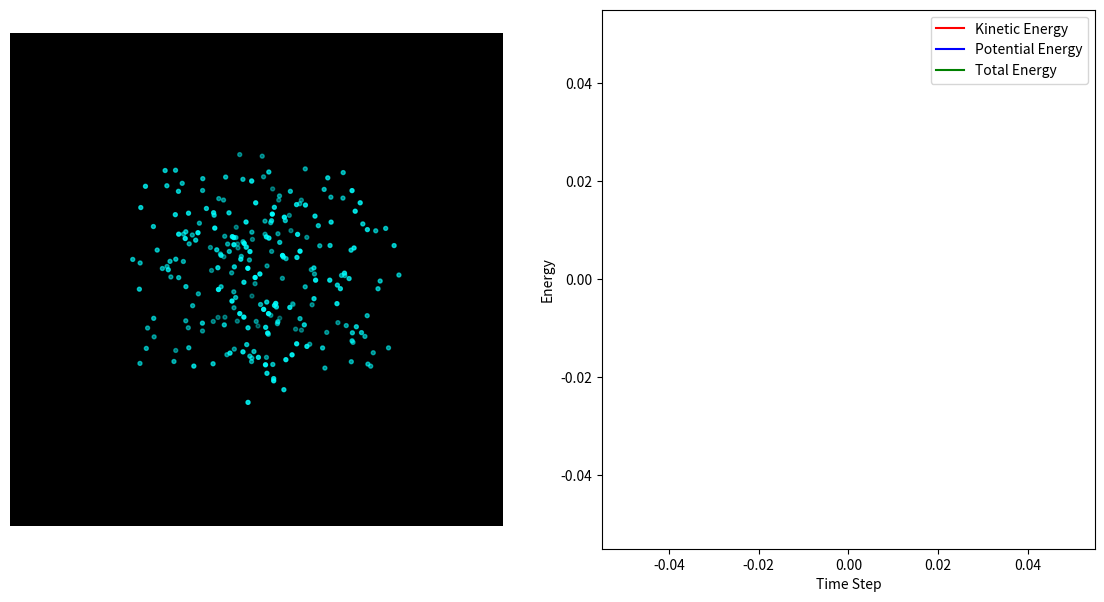

Generate this figure with matplotlib:
import numpy as np
from matplotlib import pyplot as plt
from matplotlib.animation import FuncAnimation

# helpers
def asarray(a):
    return np.asarray(a, dtype=np.float64)

def to_device_scalar(x):
    return np.array(x, dtype=np.float64)

def to_cpu(a):
    return a

#!/usr/bin/env python3

# SPH + self-gravity 3D particles
G = 1.0                 # Gravitational constant
N = 250                 # Number of particles
h = 0.2                 # Smoothing length
rho0 = 1.0              # Rest density
k = 20.0                # Gas stiffness 
mu = 0.01               # Viscosity coefficient
dt = 0.0001             # Time step
steps = 1500            # Number of simulation steps
soft = 0.05             # Softening length for gravity to avoid singularities


rng = np.random.default_rng(42)
pos = rng.uniform(-1.0, 1.0, (N, 3)) * 0.7
vel = rng.normal(scale=0.05, size=(N, 3))
mass = np.ones(N) * 0.05

pos = asarray(pos)
vel = asarray(vel)
mass = asarray(mass)

# SPH kernel functions
def poly6(r2, h):
    hr2 = h*h - r2
    return np.where(r2 < h*h, 315.0 / (64*np.pi*h**9) * hr2**3, 0.0)

# Gradient of spiky kernel
def spiky_grad(r, rlen, h):
    mask = (rlen > 1e-12) & (rlen < h)
    coef = -45.0 / (np.pi*h**6) * (h - rlen[mask])**2
    out = np.zeros_like(r)
    out[mask] = coef[:, None] * r[mask] / rlen[mask, None]
    return out

# Viscosity Laplacian
def viscosity_lap(rlen, h):
    return np.where((rlen>0) & (rlen<h),
                    45.0 / (np.pi*h**6) * (h - rlen),
                    0.0)

# Compute density and pressure for each particle
def compute_density_pressure(pos, mass):
    diff = pos[:, None, :] - pos[None, :, :]
    r2 = np.sum(diff**2, axis=2)
    W = poly6(r2, h)
    rho = np.sum(mass[None, :] * W, axis=1)
    P = k * np.maximum(rho - rho0, to_device_scalar(0.0))
    return rho, P

# Compute forces on each particle from pressure, viscosity, and gravity
def compute_forces(pos, vel, rho, P):
    diff = pos[:, None, :] - pos[None, :, :]  # (N, N, 3), diff[i,j] = pos[i] - pos[j]
    rlen = np.linalg.norm(diff, axis=2)  # (N, N)
    r2 = np.sum(diff**2, axis=2)  # (N, N)
    
    # SPH pressure
    r_for_grad = -diff  # pos[j] - pos[i]
    mask = (rlen > 1e-12) & (rlen < h)
    coef = -45.0 / (np.pi * h**6) * (h - rlen[mask])**2
    gradW_matrix = np.zeros((N, N, 3))
    gradW_matrix[mask] = coef[:, None] * r_for_grad[mask] / rlen[mask, None]
    
    P_i = P[:, None] / rho[:, None]**2  # (N, 1)
    P_j = P[None, :] / rho[None, :]**2  # (1, N)
    total_P = P_i + P_j  # (N, N)
    mass_j = mass[None, :]  # (1, N)
    pres_matrix = -total_P[:, :, None] * mass_j[:, :, None] * gradW_matrix
    f_pres = np.sum(pres_matrix, axis=1)
    
    # Viscosity
    visc_lap = np.where((rlen > 0) & (rlen < h), 45.0 / (np.pi * h**6) * (h - rlen), 0.0)
    vel_diff = vel[:, None, :] - vel[None, :, :]  # vel[i] - vel[j]
    visc_matrix = mu * ((-vel_diff) / rho[None, :, None]) * visc_lap[:, :, None] * mass_j[:, :, None]
    f_visc = np.sum(visc_matrix, axis=1)
    
    # Gravity
    r2_grav = r2 + soft**2
    invr3 = 1.0 / (np.sqrt(r2_grav) * r2_grav)
    np.fill_diagonal(invr3, 0.0)
    f_grav = G * np.sum(mass_j[:, :, None] * (-diff) * invr3[:, :, None], axis=1)
    
    f = f_pres + f_visc + f_grav
    return f

# Compute potential energy of the system
def compute_potential_energy(pos, mass):
    diff = pos[:, None, :] - pos[None, :, :]
    r2 = np.sum(diff**2, axis=2) + soft**2
    r = np.sqrt(r2)
    mass_matrix = mass[:, None] * mass[None, :]
    pe = -G * np.sum(np.triu(mass_matrix / r, k=1))
    return pe

fig = plt.figure(figsize=(14,7))
ax1 = fig.add_subplot(121, projection='3d')
ax1.set_proj_type('persp')  # Enable perspective projection
ax1.view_init(elev=20, azim=45)  # Set a nice viewing angle
ax2 = fig.add_subplot(122)
pos_plot = to_cpu(pos)
scat = ax1.scatter(pos_plot[:,0], pos_plot[:,1], pos_plot[:,2], s=8, c='cyan')
ax1.set_xlim(-1,1); ax1.set_ylim(-1,1); ax1.set_zlim(-1,1); ax1.set_facecolor('k')
ax1.set_box_aspect([1, 1, 1])  # Ensure equal aspect ratio for 3D axes
ax1.axis('off')

# Energy plots
ke_list = []
pe_list = []
te_list = []
line_ke, = ax2.plot([], [], 'r-', label='Kinetic Energy')
line_pe, = ax2.plot([], [], 'b-', label='Potential Energy')
line_te, = ax2.plot([], [], 'g-', label='Total Energy')
ax2.legend()
ax2.set_xlabel('Time Step')
ax2.set_ylabel('Energy')
# ax2.set_xlim(0, steps)  # Will be set dynamically in update
#ax2.set_ylim(-10000, 10000)  # Remove fixed ylim to allow autoscaling

# Mouse wheel zoom/unzoom
def on_scroll(event):
    base_scale = 1.15
    if event.button == 'up':
        scale = 1.0/base_scale
    elif event.button == 'down':
        scale = base_scale
    else:
        return

    xlim = ax1.get_xlim3d()
    ylim = ax1.get_ylim3d()
    zlim = ax1.get_zlim3d()

    x_mid = (xlim[0] + xlim[1]) * 0.5
    y_mid = (ylim[0] + ylim[1]) * 0.5
    z_mid = (zlim[0] + zlim[1]) * 0.5

    x_half = (xlim[1] - xlim[0]) * 0.5 * scale
    y_half = (ylim[1] - ylim[0]) * 0.5 * scale
    z_half = (zlim[1] - zlim[0]) * 0.5 * scale

    ax1.set_xlim3d([x_mid - x_half, x_mid + x_half])
    ax1.set_ylim3d([y_mid - y_half, y_mid + y_half])
    ax1.set_zlim3d([z_mid - z_half, z_mid + z_half])

    fig.canvas.draw_idle()

fig.canvas.mpl_connect('scroll_event', on_scroll)

# Animation update function
def update(frame):
    global pos, vel
    rho, P = compute_density_pressure(pos, mass)
    F = compute_forces(pos, vel, rho, P)
    vel += dt * (F / mass[:,None])
    pos += dt * vel

    ke = float(0.5 * np.sum(mass * np.sum(vel**2, axis=1)))
    pe = float(compute_potential_energy(pos, mass))
    te = ke + pe

    ke_list.append(ke)
    pe_list.append(pe)
    te_list.append(te)

    pos_plot = to_cpu(pos)
    scat._offsets3d = (pos_plot[:,0], pos_plot[:,1], pos_plot[:,2])
    line_ke.set_data(range(len(ke_list)), ke_list)
    line_pe.set_data(range(len(pe_list)), pe_list)
    line_te.set_data(range(len(te_list)), te_list)
    ax2.set_xlim(0, len(ke_list))
    ax2.relim()
    ax2.autoscale_view()
    return scat, line_ke, line_pe, line_te

ani = FuncAnimation(fig, update, frames=steps, interval=20, blit=False)
plt.show()
